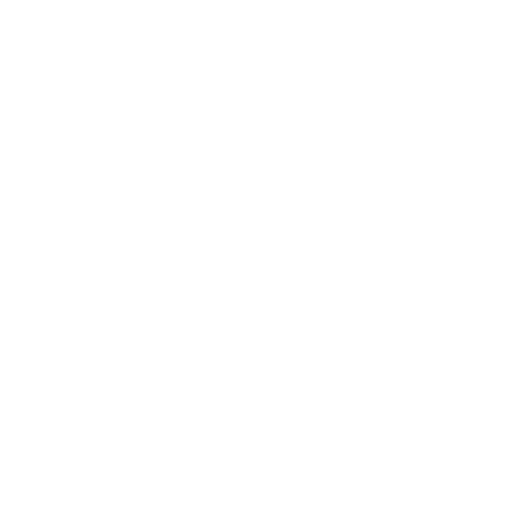
t = 0.00 s
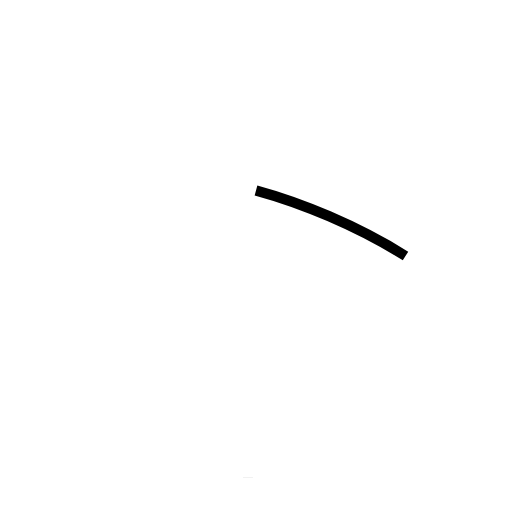
t = 0.48 s
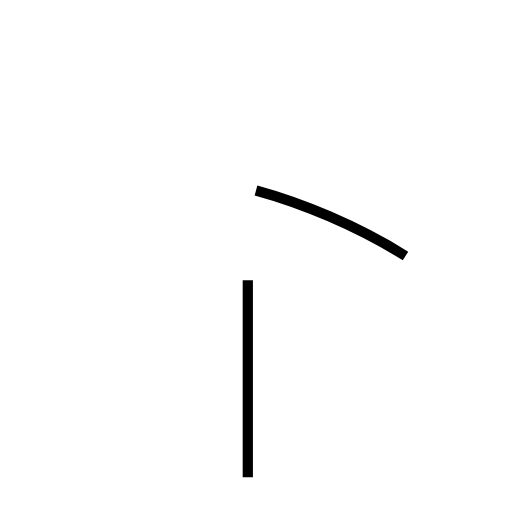
t = 1.06 s
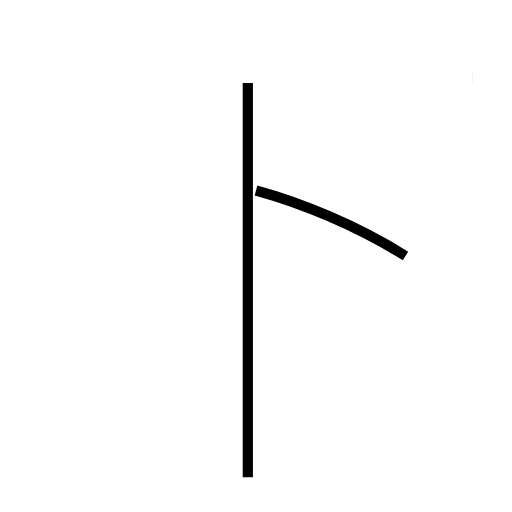
t = 1.64 s
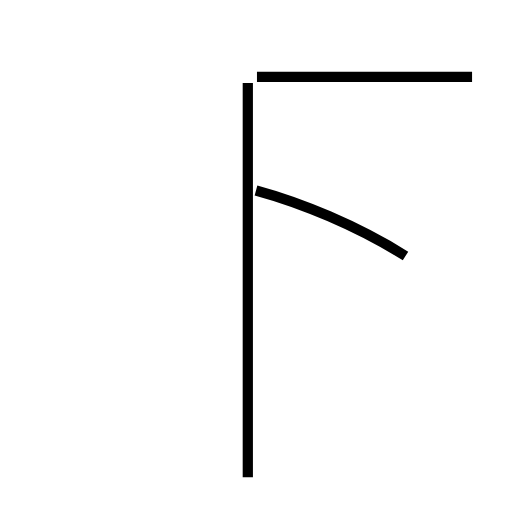
t = 2.27 s
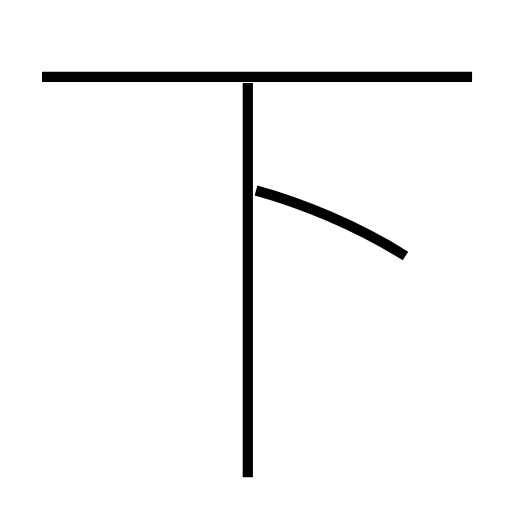
t = 2.90 s

The animated SVG that drew these frames (rendered in a browser with its animation timeline set to each time). Animation: 3 SMIL elements (animate=3); one cycle of 2.90 s.

<?xml version='1.0' encoding='utf-8'?>
<svg viewBox="0.0 -6.0 50.0 50.0" version="1.1" xmlns="http://www.w3.org/2000/svg"><rect x="-1000" y="-1000" width="2000" height="2000" stroke="white" fill="white" /><g style="fill:none;stroke:#000000;stroke-width:1"><path d="M 39.6 -19.0 C 34.8 -22.0 29.4 -24.2 25.0 -25.4 " transform="translate(0.0 38.0)" stroke-dasharray="15.994327770601299" stroke-dashoffset="15.994327770601299"><animate attributeName="stroke-dashoffset" from="15.994327770601299" to="0" dur="0.47982983311803895s" begin="0s" fill="freeze" /></path><path d="M 24.2 2.6 L 24.2 -35.9 " transform="translate(0.0 38.0)" stroke-dasharray="38.5" stroke-dashoffset="38.5"><animate attributeName="stroke-dashoffset" from="38.5" to="0" dur="1.155s" begin="0.47982983311803895s" fill="freeze" /></path><path d="M 46.1 -36.5 L 4.1 -36.5" transform="translate(0.0 38.0)" stroke-dasharray="42.0" stroke-dashoffset="42.0"><animate attributeName="stroke-dashoffset" from="42.0" to="0" dur="1.26s" begin="1.6348298331180389s" fill="freeze" /></path></g></svg>
